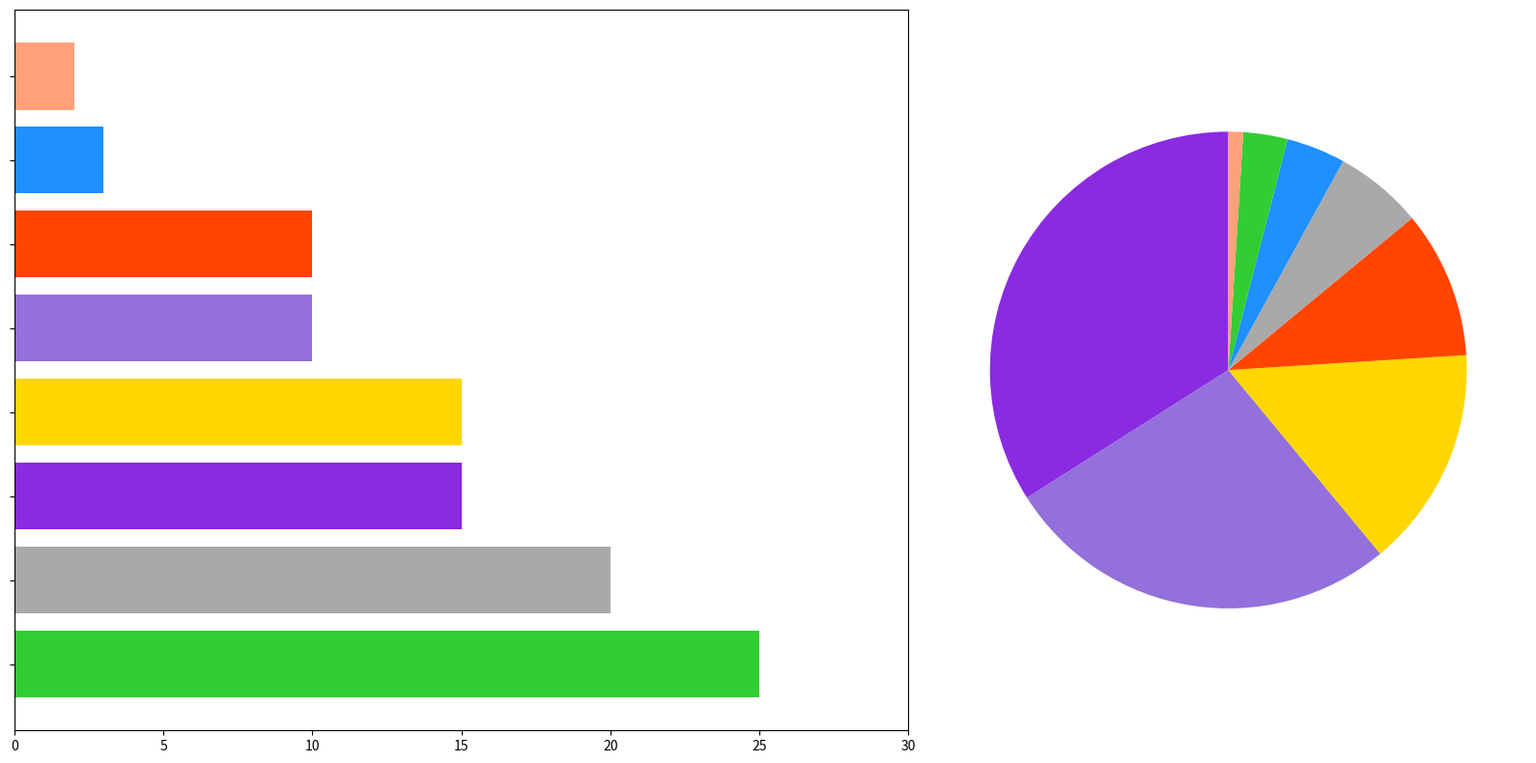

Write Python code to recreate this figure.
import matplotlib.pyplot as plt
import numpy as np

energy_sources = ['Solar', 'Wind', 'Hydropower', 'Nuclear', 'Coal', 'Natural Gas', 'Other Renewables', 'Fusion']
percentages_2050 = [25, 20, 15, 10, 10, 15, 3, 2]
percentages_2020 = [3, 6, 15, 10, 27, 34, 4, 1]

colors = ['#32CD32', '#A9A9A9', '#FFD700', '#FF4500', '#9370DB', '#8A2BE2', '#1E90FF', '#FFA07A']

sorted_indices_2050 = np.argsort(percentages_2050)[::-1]
sorted_energy_sources_2050 = [energy_sources[i] for i in sorted_indices_2050]
sorted_percentages_2050 = [percentages_2050[i] for i in sorted_indices_2050]
sorted_colors_2050 = [colors[i] for i in sorted_indices_2050]

sorted_indices_2020 = np.argsort(percentages_2020)[::-1]
sorted_percentages_2020 = [percentages_2020[i] for i in sorted_indices_2020]
sorted_colors_2020 = [colors[i] for i in sorted_indices_2020]

fig, axs = plt.subplots(1, 2, figsize=(16, 8), gridspec_kw={'width_ratios': [1.5, 1]})

axs[0].barh(sorted_energy_sources_2050, sorted_percentages_2050, color=sorted_colors_2050)
axs[0].set_xlim(0, 30)
axs[0].set_yticklabels([])

axs[1].pie(sorted_percentages_2020, labels=None, startangle=90, colors=sorted_colors_2020)

plt.tight_layout()
plt.show()
